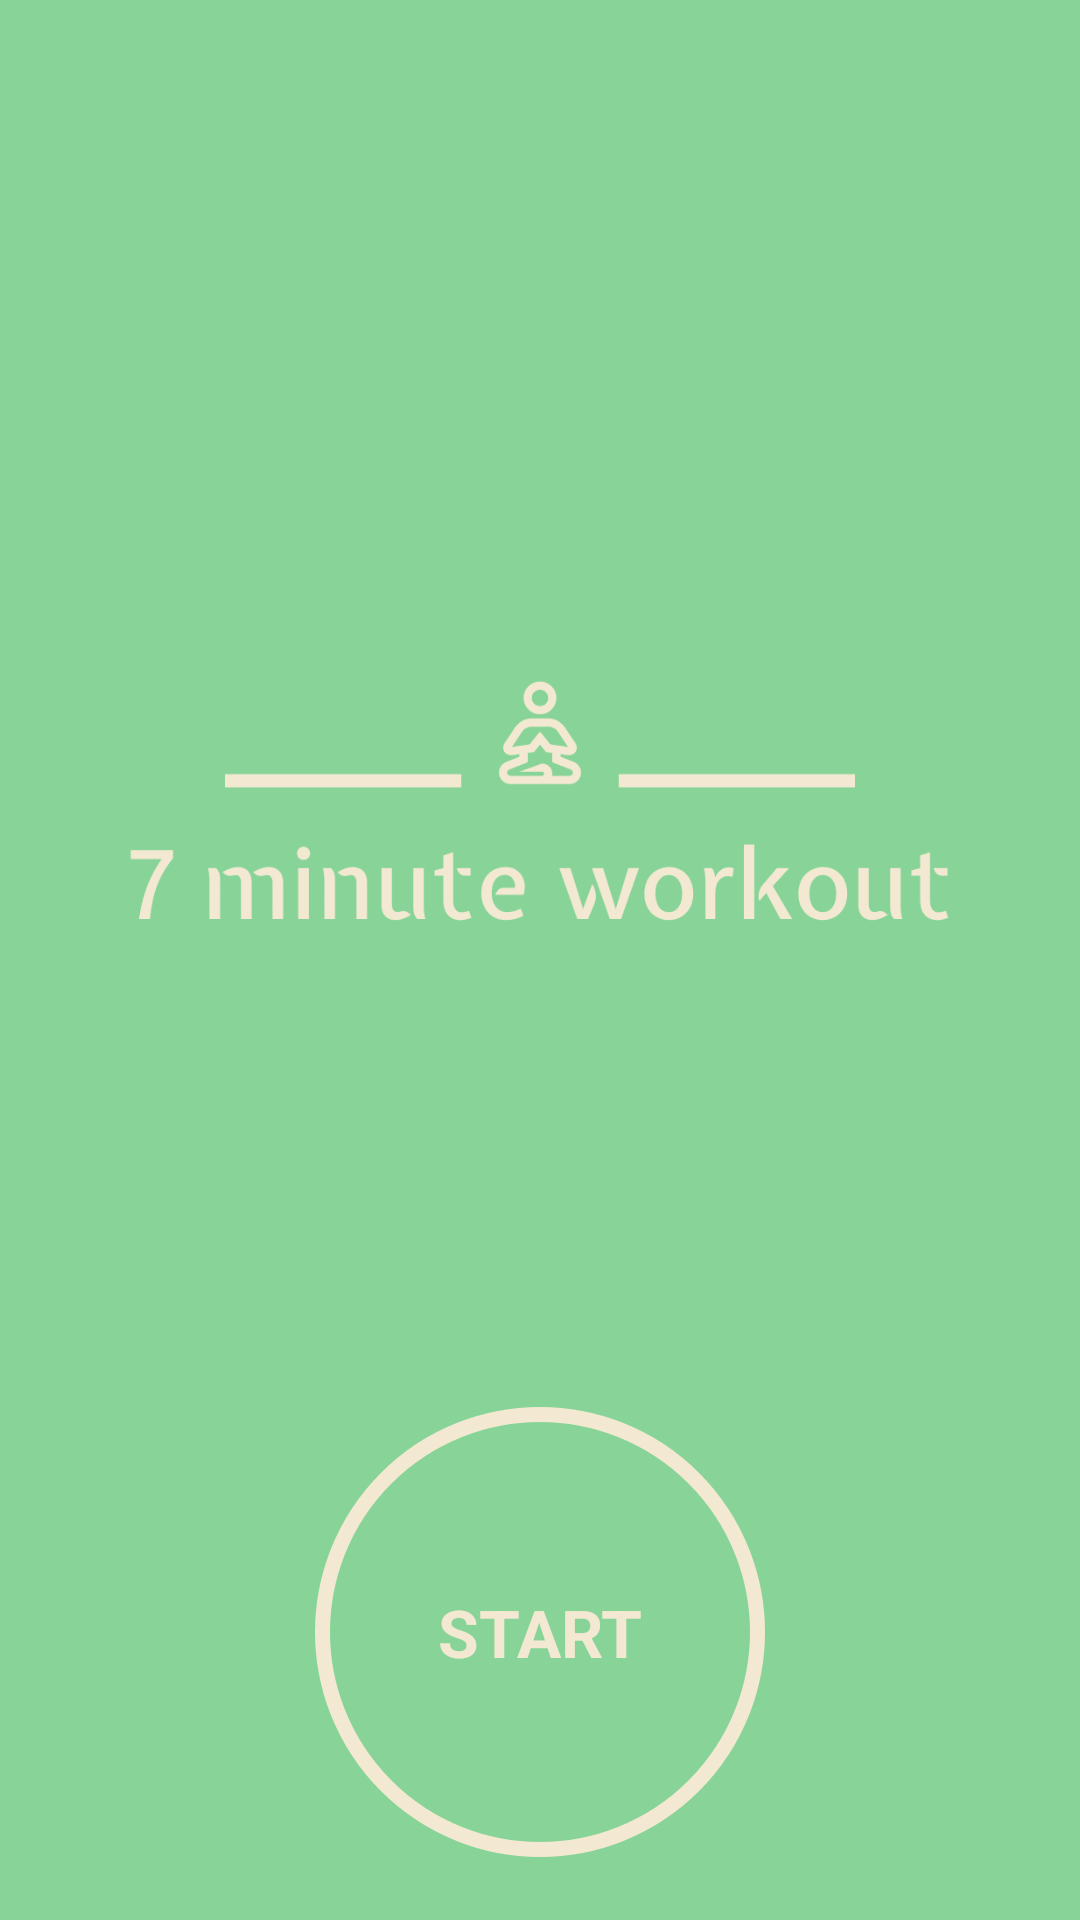

Layout XML and referenced resources for this Android screen:
<!-- AndroidManifest.xml: application theme Theme.7MinuteWorkout -->
<!-- res/layout/activity_main.xml -->
<?xml version="1.0" encoding="utf-8"?>
<androidx.constraintlayout.widget.ConstraintLayout xmlns:android="http://schemas.android.com/apk/res/android"
    xmlns:app="http://schemas.android.com/apk/res-auto"
    xmlns:tools="http://schemas.android.com/tools"
    android:layout_width="match_parent"
    android:layout_height="match_parent"
    android:background="@color/bg_green"
    android:padding="@dimen/screen_padding"
    tools:context=".MainActivity">

    <ImageView
        android:id="@+id/iv_logo"
        android:layout_width="match_parent"
        android:layout_height="400dp"
        android:layout_marginTop="64dp"
        android:contentDescription="@string/logo"
        android:src="@drawable/logo_transparent"
        app:layout_constraintEnd_toEndOf="parent"
        app:layout_constraintHorizontal_bias="1.0"
        app:layout_constraintStart_toStartOf="parent"
        app:layout_constraintTop_toTopOf="parent" />

    <FrameLayout
        android:id="@+id/flStart"
        android:layout_width="150dp"
        android:layout_height="150dp"
        android:background="@drawable/item_circular_border_selected"
        app:layout_constraintBottom_toBottomOf="parent"
        app:layout_constraintEnd_toEndOf="parent"
        app:layout_constraintStart_toStartOf="parent"
        app:layout_constraintTop_toBottomOf="@id/iv_logo"
        app:layout_constraintVertical_bias="0.0">

        <TextView
            android:layout_width="wrap_content"
            android:layout_height="wrap_content"
            android:layout_gravity="center"
            android:text="@string/start"
            android:textColor="@color/logo_beige"
            android:textSize="22sp"
            android:textStyle="bold" />


    </FrameLayout>

</androidx.constraintlayout.widget.ConstraintLayout>
<!-- resources referenced by this layout -->
<resources>
  <color name="bg_green">#88D498</color>
  <color name="logo_beige">#F3E9D2</color>
  <dimen name="screen_padding">5dp</dimen>
  <!-- drawable item_circular_border_selected (drawable) -->
  <?xml version="1.0" encoding="utf-8"?>
  <ripple xmlns:android="http://schemas.android.com/apk/res/android"
      android:color="@color/accent_green">
      <item android:id="@android:id/mask">
          <shape android:shape="oval">
              <solid android:color="@color/bg_green"/>
          </shape>
      </item>
  
      <item android:drawable="@drawable/item_circular_border"/>
  </ripple>
  <!-- drawable logo_transparent: png bitmap (drawable, 5673 bytes) -->
  <string name="logo">Logo</string>
  <string name="start">START</string>
  <style name="Theme.7MinuteWorkout" parent="Theme.MaterialComponents.DayNight.NoActionBar">
          <item name="android:navigationBarColor">@android:color/transparent</item>
          <item name="colorPrimary">@color/accent_green</item>
          <item name="colorPrimaryVariant">@color/purple_700</item>
          <item name="colorOnPrimary">@color/white</item>
          
          <item name="colorSecondary">@color/teal_200</item>
          <item name="colorSecondaryVariant">@color/teal_700</item>
          <item name="colorOnSecondary">@color/black</item>
          
          <item name="android:statusBarColor" tools:targetApi="l">@android:color/transparent</item>
          
      </style>
  <color name="accent_green">#97A97C</color>
  <!-- drawable item_circular_border (drawable) -->
  <?xml version="1.0" encoding="utf-8"?>
  <shape xmlns:android="http://schemas.android.com/apk/res/android"
      android:shape="oval">
  
      <stroke android:width="5dp"
          android:color="@color/logo_beige"/>
      <solid android:color="@color/bg_green"/>
  
  </shape>
  <color name="purple_700">#FF3700B3</color>
  <color name="white">#FFFFFFFF</color>
  <color name="teal_200">#FF03DAC5</color>
  <color name="teal_700">#FF018786</color>
  <color name="black">#FF000000</color>
</resources>
